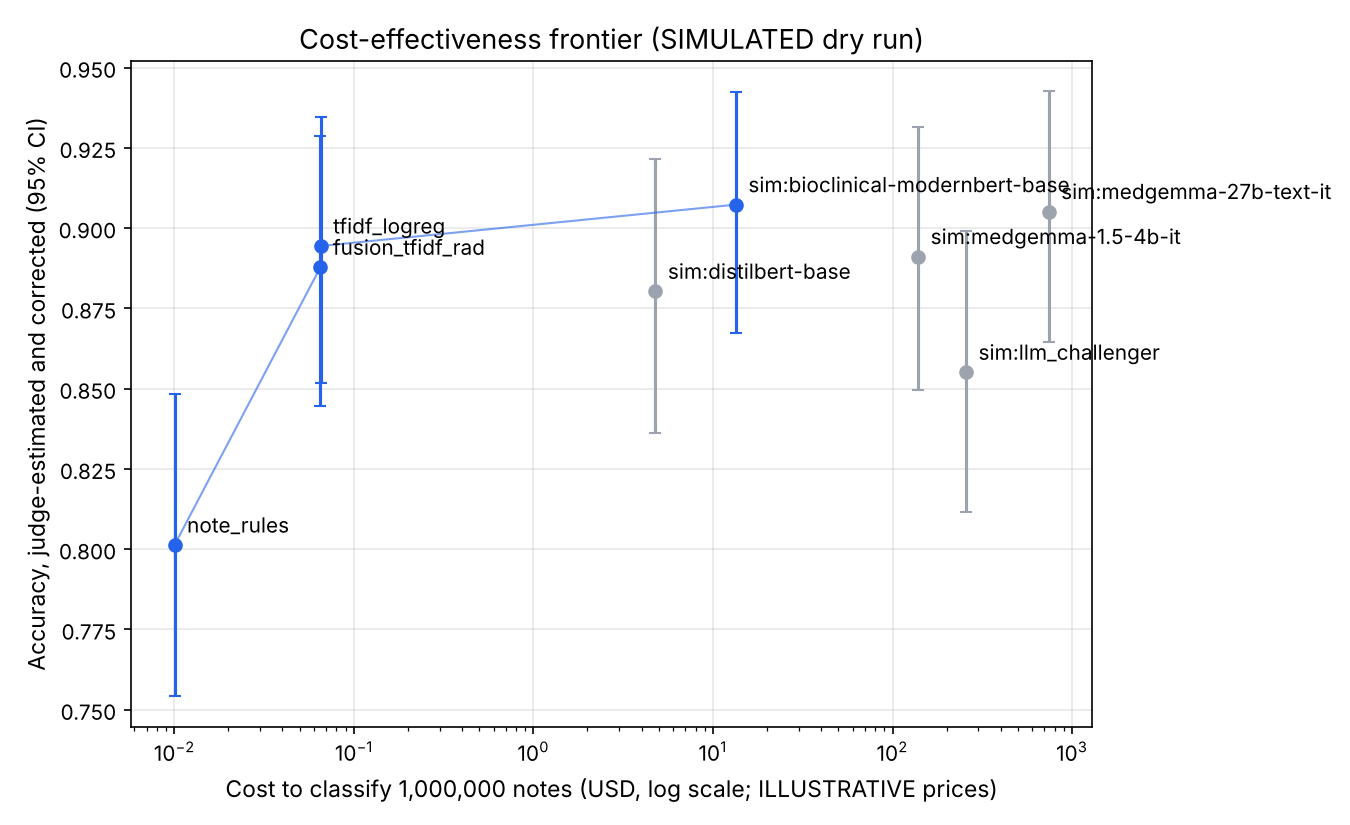

Data behind this chart, as committed beside it:
method, p_judged_correct, accuracy_est, ci_low, ci_high, n_judged, nd_rate, cost_usd, throughput_source, dominated, icer_usd_per_extra_correct_note, compared_to, expected_correct_notes, usd_per_1k_correct
note_rules, 0.7772, 0.8013, 0.7541, 0.8482, 386, 0.03741, 0.01003, measured, False, , , 801274, 1.2512596623919863e-05
fusion_tfidf_rad, 0.8549, 0.8878, 0.8445, 0.9288, 379, 0.05486, 0.06509, measured, False, 6.364209769466308e-07, note_rules, 887787, 7.331154946951172e-05
tfidf_logreg, 0.8608, 0.8944, 0.8517, 0.9347, 388, 0.03242, 0.06528, measured, False, 2.993826248033474e-08, fusion_tfidf_rad, 894407, 7.299054781056873e-05
sim:distilbert-base, 0.8482, 0.8803, 0.836, 0.9216, 382, 0.04261, 4.778, assumed, True, , , 880310, 0.005427
sim:bioclinical-modernbert-base, 0.8724, 0.9073, 0.8674, 0.9425, 384, 0.04, 13.41, assumed, False, 0.001035, tfidf_logreg, 907294, 0.01478
sim:medgemma-1.5-4b-it, 0.8579, 0.8911, 0.8494, 0.9314, 387, 0.03008, 138.9, assumed, True, , , 891128, 0.1559
sim:llm_challenger, 0.8255, 0.8551, 0.8116, 0.899, 384, 0.04239, 256.6, tokens, True, , , 855088, 0.3001
sim:medgemma-27b-text-it, 0.8705, 0.9051, 0.8645, 0.9425, 386, 0.03258, 740.7, assumed, True, , , 905145, 0.8184
